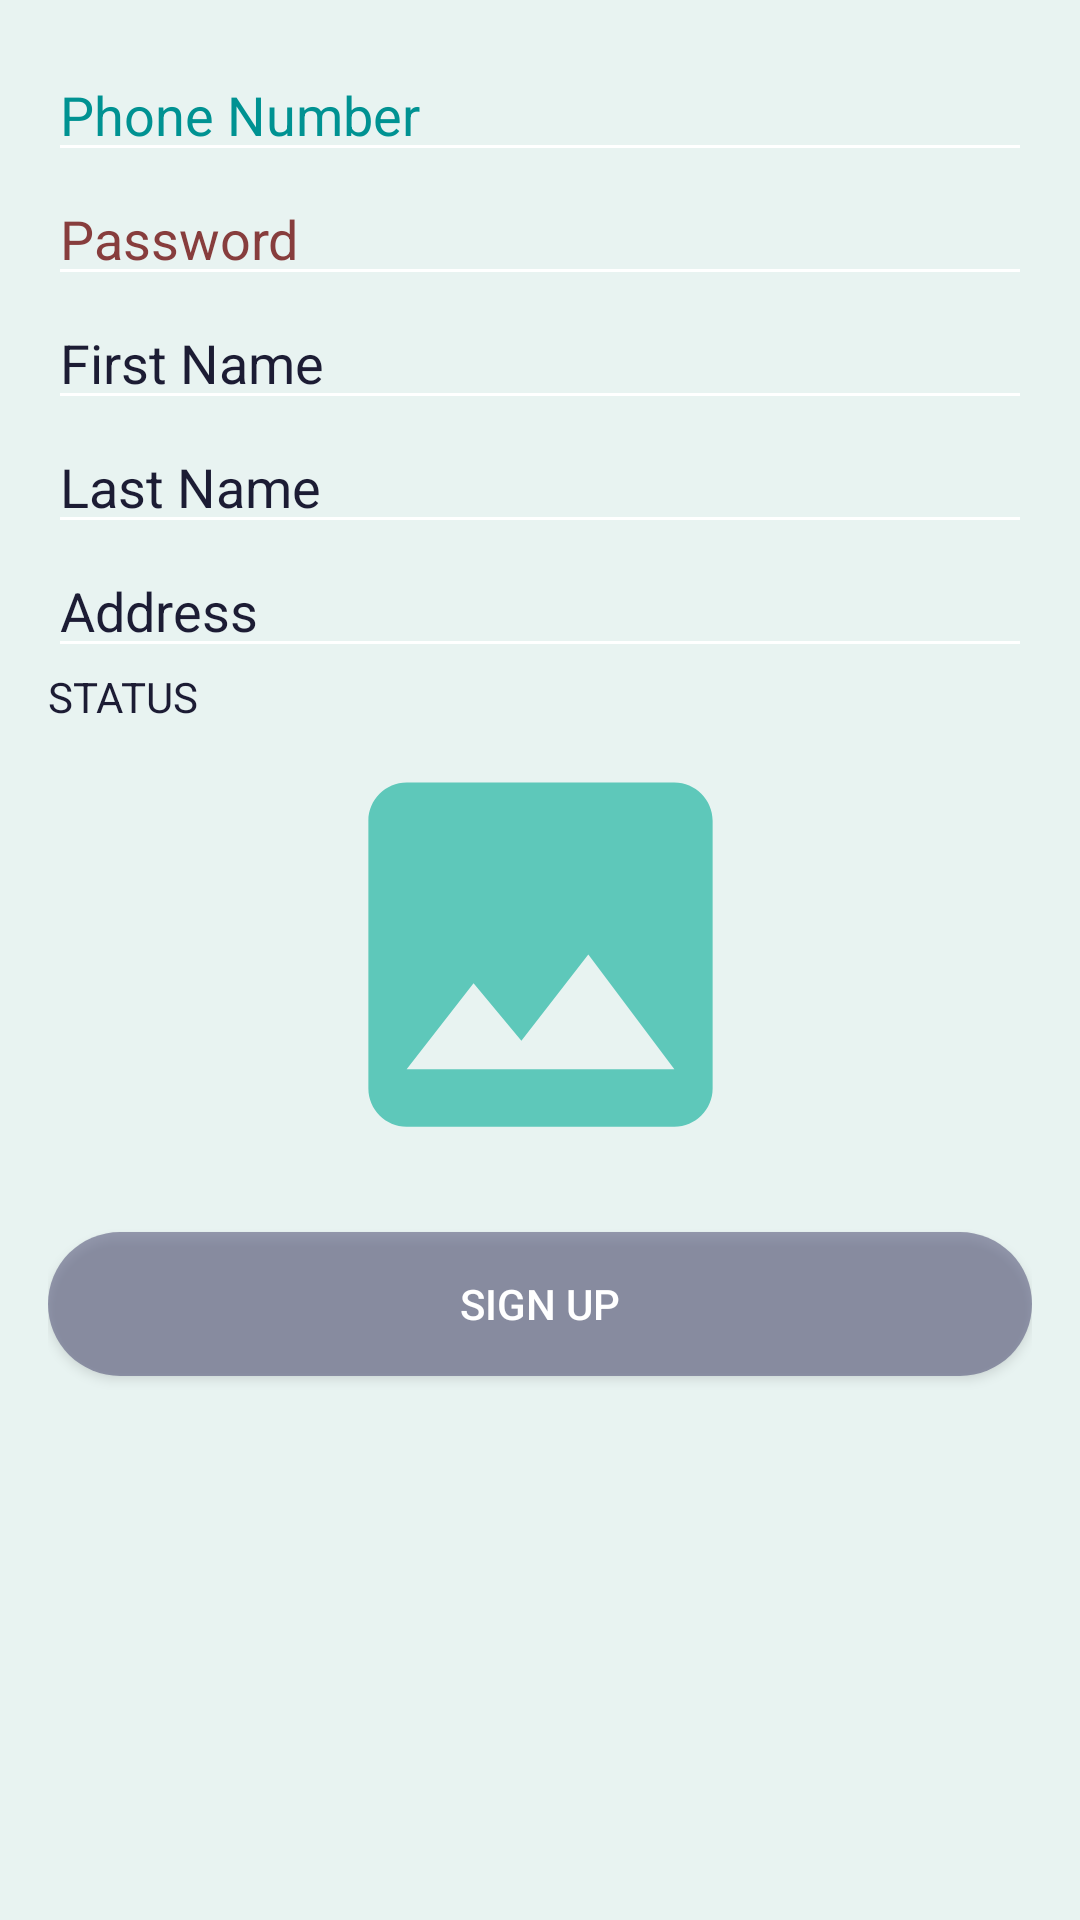

This screen was rendered from an Android layout file. Write that file and the resources it references.
<!-- AndroidManifest.xml: application theme Theme.ElectronicBazarMAD -->
<!-- res/layout/activity_xignup.xml -->
<?xml version="1.0" encoding="utf-8"?>
<LinearLayout xmlns:android="http://schemas.android.com/apk/res/android"
    xmlns:app="http://schemas.android.com/apk/res-auto"
    xmlns:tools="http://schemas.android.com/tools"
    android:layout_width="match_parent"
    android:layout_height="match_parent"
    tools:context=".signup"
    android:orientation="vertical"
    android:padding="16dp"
    android:background="@color/background">

    <EditText
        android:layout_width="match_parent"
        android:layout_height="wrap_content"
        android:hint="Phone Number"
        android:textColorHint="#009292"
        android:backgroundTint="@color/white"
        android:textColor="#009292"
        android:id="@+id/PhoneNum"
        android:inputType="number"/>

    <EditText
        android:layout_width="match_parent"
        android:layout_height="wrap_content"
        android:hint="Password"
        android:textColorHint="#873d3d"
        android:backgroundTint="@color/white"
        android:textColor="#873d3d"
        android:id="@+id/Pass"
        android:inputType="textPassword"/>

    <EditText
        android:layout_width="match_parent"
        android:layout_height="wrap_content"
        android:hint="First Name"
        android:textColorHint="#1c1c34"
        android:backgroundTint="@color/white"
        android:id="@+id/FirstName"/>

    <EditText
        android:layout_width="match_parent"
        android:layout_height="wrap_content"
        android:hint="Last Name"
        android:textColorHint="#1c1c34"
        android:backgroundTint="@color/white"
        android:id="@+id/LastName"/>

    <EditText
        android:layout_width="match_parent"
        android:layout_height="wrap_content"
        android:hint="Address"
        android:textColorHint="#1c1c34"
        android:backgroundTint="@color/white"
        android:id="@+id/Address"/>

    <TextView
        android:layout_width="match_parent"
        android:layout_height="wrap_content"
        android:hint="STATUS"
        android:textColorHint="#1c1c34"
        android:backgroundTint="@color/white"
        android:id="@+id/status"/>

    <ImageView
        android:id="@+id/userimg"
        android:layout_width="match_parent"
        android:layout_height="153dp"
        android:onClick="getimage"
        android:scaleType="fitCenter"
        app:srcCompat="@drawable/baseline_image_24" />

    <Button
        android:layout_width="match_parent"
        android:layout_height="wrap_content"
        android:text="Sign Up"
        android:background="@drawable/buttons"
        android:id="@+id/SignUpButton"
        android:backgroundTint="@color/accent"
        android:textColor="@color/white"
        android:layout_marginTop="16dp"
        android:onClick="newacc"/>
</LinearLayout>
<!-- resources referenced by this layout -->
<resources>
  <color name="accent">#545479</color>
  <color name="background">#E8F3F1</color>
  <color name="white">#FFFFFFFF</color>
  <!-- drawable baseline_image_24 (drawable) -->
  <vector android:alpha="0.72" android:height="24dp"
      android:tint="#26B7A4" android:viewportHeight="24"
      android:viewportWidth="24" android:width="24dp" xmlns:android="http://schemas.android.com/apk/res/android">
      <path android:fillColor="@android:color/white" android:pathData="M21,19V5c0,-1.1 -0.9,-2 -2,-2H5c-1.1,0 -2,0.9 -2,2v14c0,1.1 0.9,2 2,2h14c1.1,0 2,-0.9 2,-2zM8.5,13.5l2.5,3.01L14.5,12l4.5,6H5l3.5,-4.5z"/>
  </vector>
  <!-- drawable buttons (drawable) -->
  <?xml version="1.0" encoding="utf-8"?>
  <selector xmlns:android="http://schemas.android.com/apk/res/android">
      <item>
          <shape>
              <corners android:radius="60dp">
  
              </corners>
              <solid android:color="#90005B54"></solid>
          </shape>
      </item>
  
  </selector>
  <style name="Theme.ElectronicBazarMAD" parent="Base.Theme.ElectronicBazarMAD" />
  <style name="Base.Theme.ElectronicBazarMAD" parent="Theme.Material3.DayNight.NoActionBar">
          
          
      </style>
</resources>
